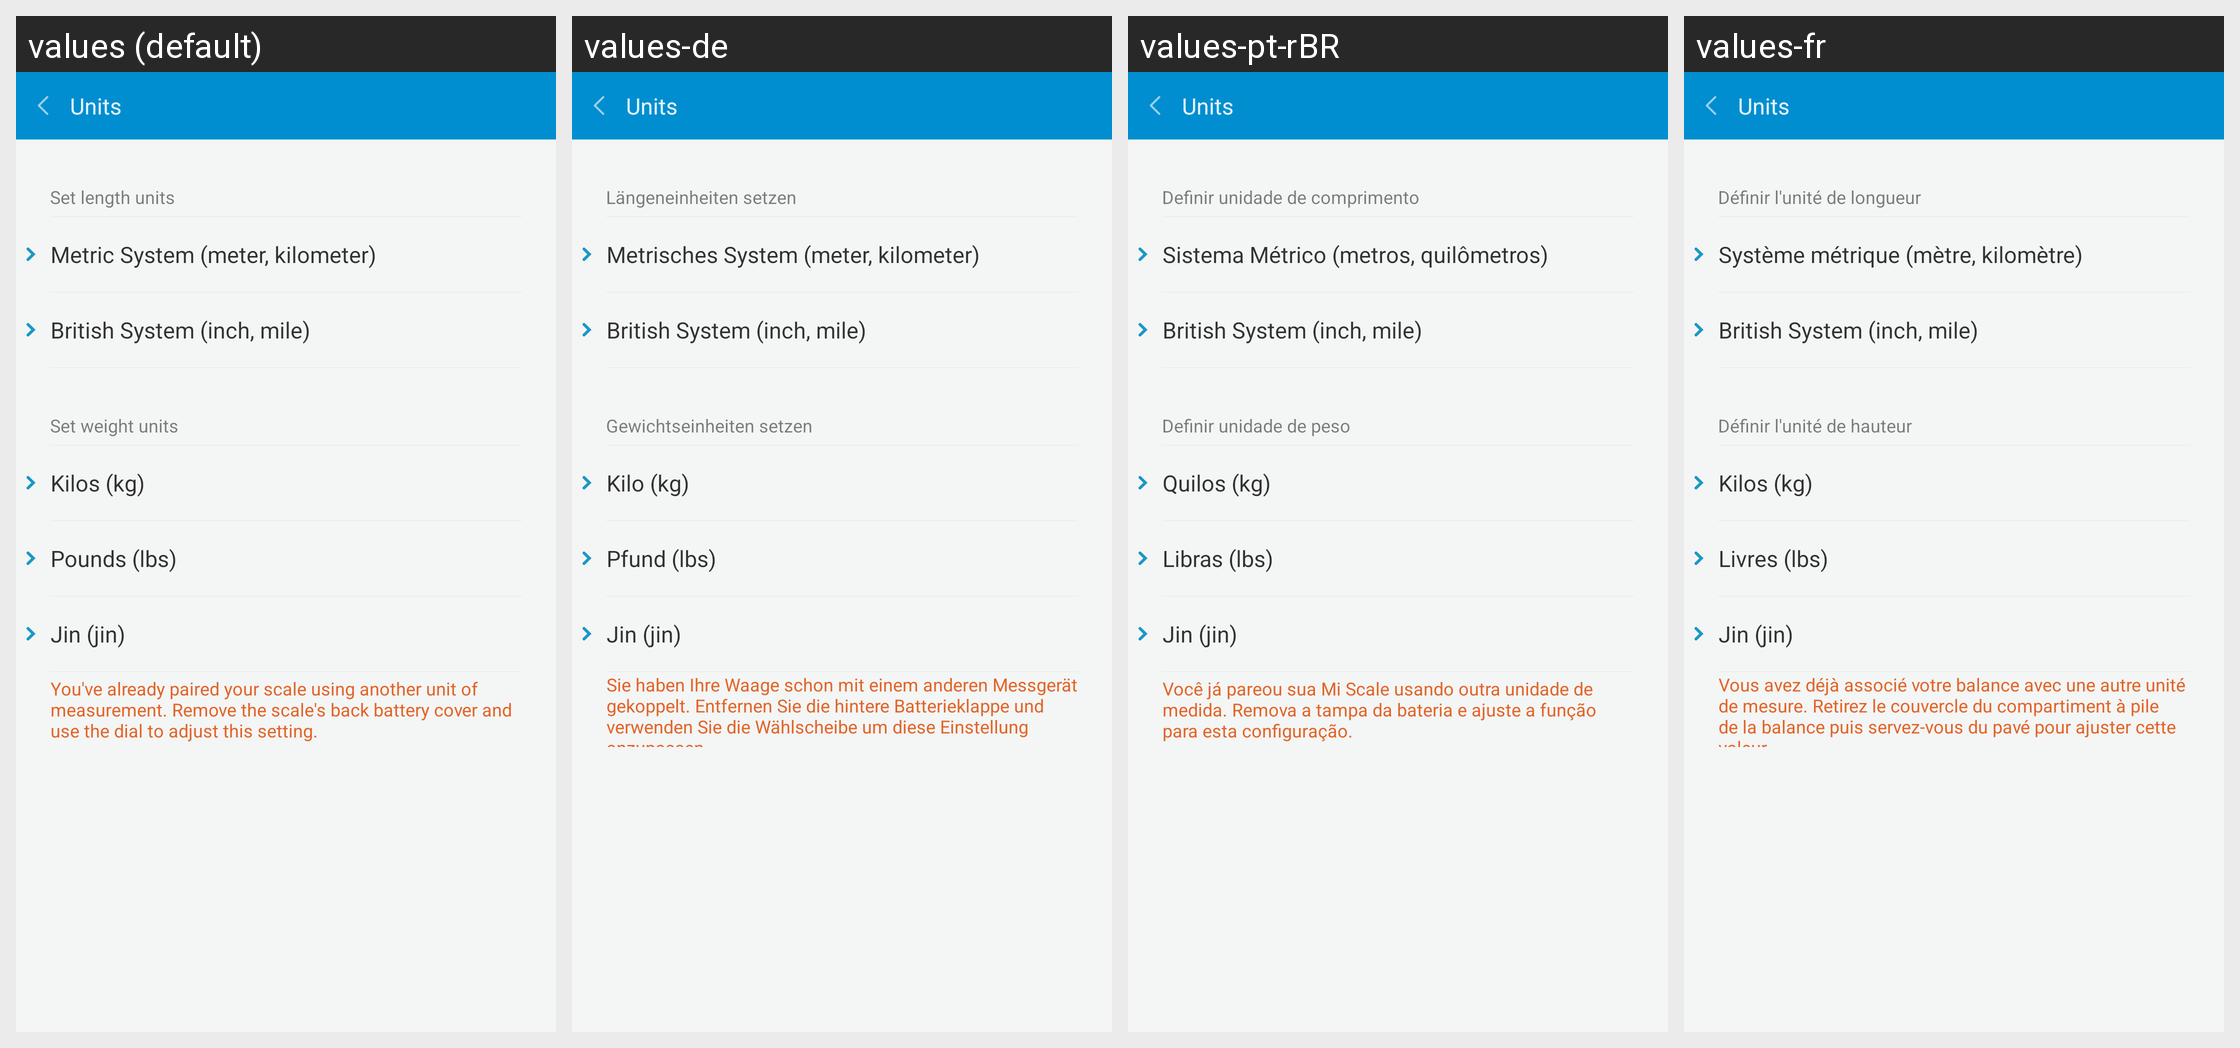

Strings drawn on this Android screen and how each of the app's shown locales translates them:
Android screen res/layout/activity_person_info_setting_unit.xml rendered under 4 locales, left to right: values (default), values-de, values-pt-rBR, values-fr. Device: Nexus 5 (rendered at 1080×1920; each locale shown at half size, 540×960, under a caption strip naming it); theme AppTheme.
Other locales in the repository, not shown: values-bn-rIN, values-es, values-fi, values-hi, values-in, values-it, values-iw, values-kn-rIN, values-ko, values-ml-rIN, values-ms-rMY, values-nl, values-pl, values-pt, values-ro, values-ru, values-ta-rIN, values-te-rIN, values-th, values-tr, values-vi, values-zh, values-zh-rCN, values-zh-rHK, values-zh-rTW.
Strings drawn on this screen, with the default value and each locale's value (text and hints the layout hard-codes, and strings that could not be matched under every locale, appear in the picture but are not listed):

set_unit
  values: Units
  values-de: Units
  values-pt-rBR: Units
  values-fr: Units

set_length_unit
  values: Set length units
  values-de: Längeneinheiten setzen
  values-pt-rBR: Definir unidade de comprimento
  values-fr: Définir l'unité de longueur

unit_metric_detail
  values: Metric System (meter, kilometer)
  values-de: Metrisches System (meter, kilometer)
  values-pt-rBR: Sistema Métrico (metros, quilômetros)
  values-fr: Système métrique (mètre, kilomètre)

unit_british_detail
  values: British System (inch, mile)
  values-de: British System (inch, mile)
  values-pt-rBR: British System (inch, mile)
  values-fr: British System (inch, mile)

set_weight_unit
  values: Set weight units
  values-de: Gewichtseinheiten setzen
  values-pt-rBR: Definir unidade de peso
  values-fr: Définir l'unité de hauteur

weight_unit_metric
  values: Kilos (kg)
  values-de: Kilo (kg)
  values-pt-rBR: Quilos (kg)
  values-fr: Kilos (kg)

weight_unit_british
  values: Pounds (lbs)
  values-de: Pfund (lbs)
  values-pt-rBR: Libras (lbs)
  values-fr: Livres (lbs)

weight_unit_shijin
  values: Jin (jin)
  values-de: Jin (jin)
  values-pt-rBR: Jin (jin)
  values-fr: Jin (jin)

weight_unit_text_info
  values: You've already paired your scale using another unit of measurement. Remove the scale's back battery cover and use the dial to adjust this setting.
  values-de: Sie haben Ihre Waage schon mit einem anderen Messgerät gekoppelt. Entfernen Sie die hintere Batterieklappe und verwenden Sie die Wählscheibe um diese Einstellung anzupassen.
  values-pt-rBR: Você já pareou sua Mi Scale usando outra unidade de medida. Remova a tampa da bateria e ajuste a função para esta configuração.
  values-fr: Vous avez déjà associé votre balance avec une autre unité de mesure. Retirez le couvercle du compartiment à pile de la balance puis servez-vous du pavé pour ajuster cette valeur.
